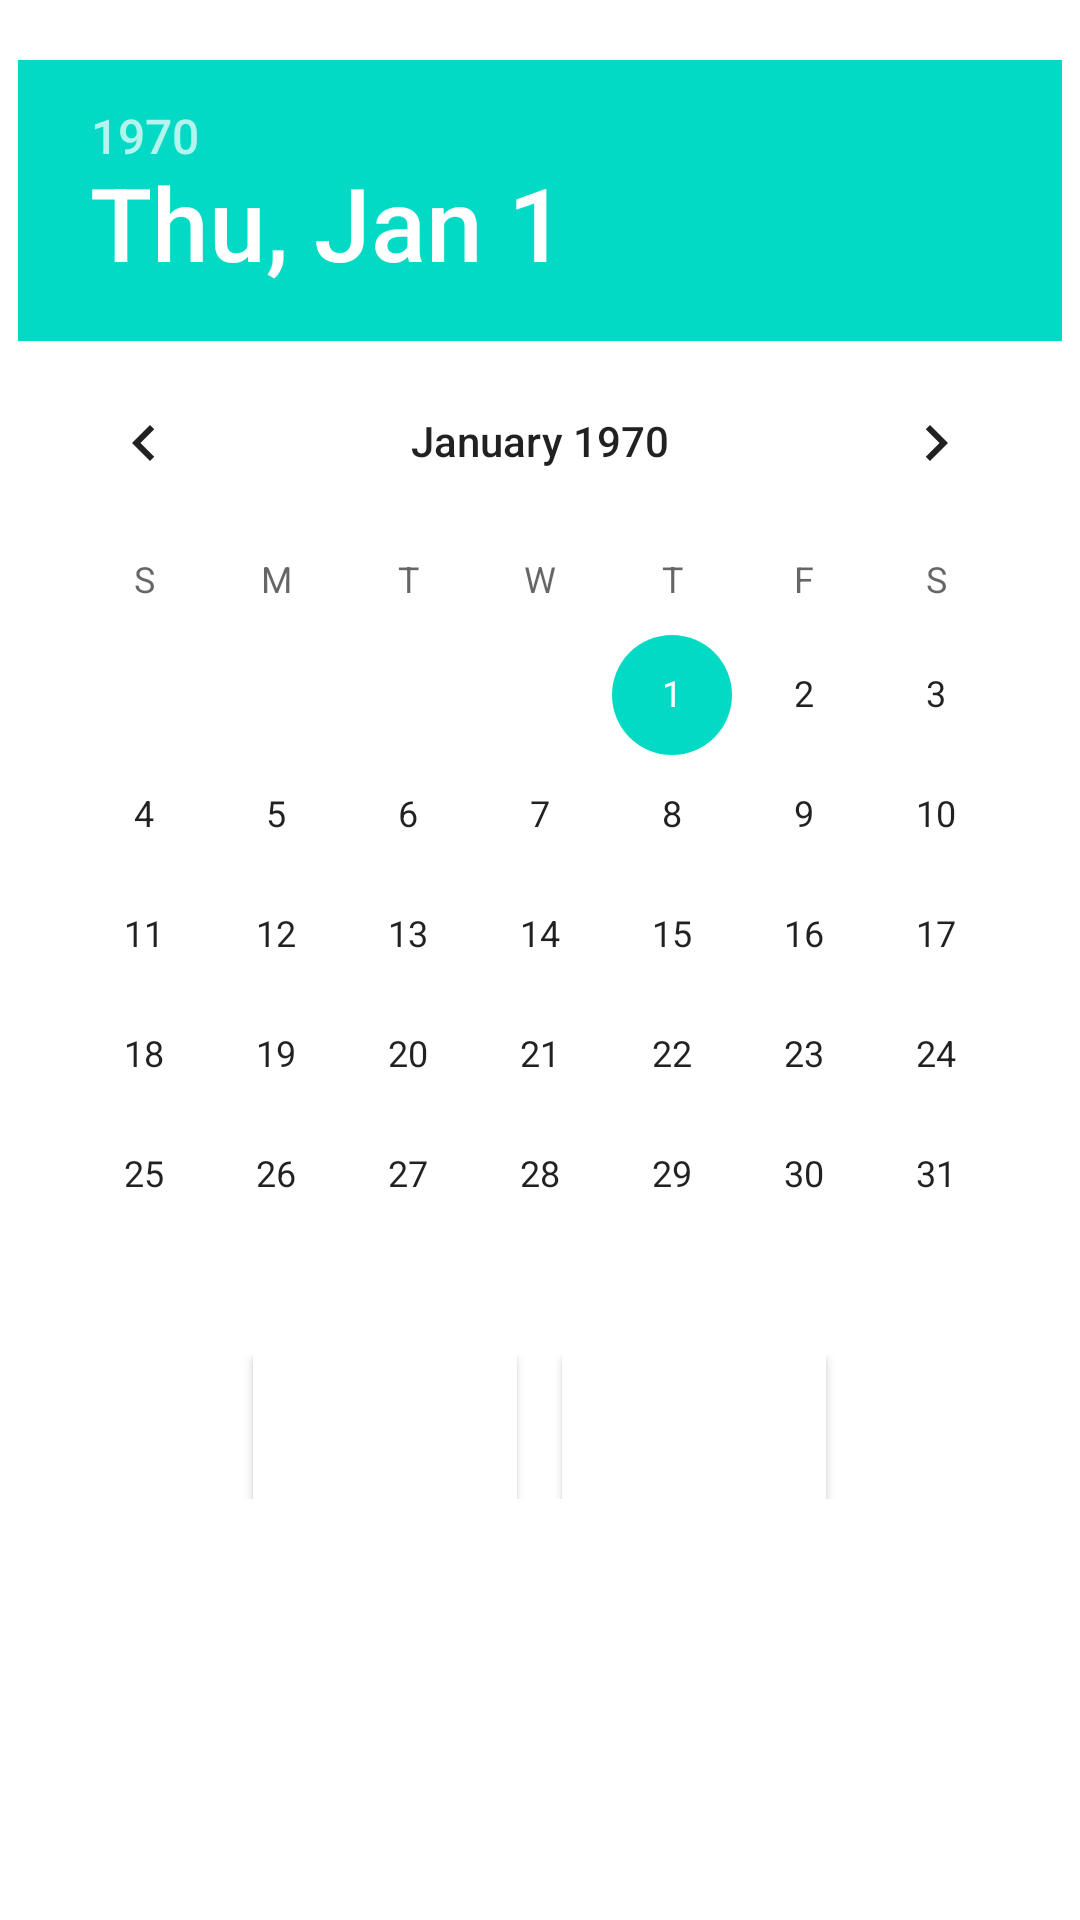

Android layout source for this screen:
<!-- AndroidManifest.xml: application theme Theme.FinalTouchAutoDetailingTabletApp -->
<!-- res/layout/dialog.xml -->
<?xml version="1.0" encoding="utf-8"?>
<RelativeLayout xmlns:android="http://schemas.android.com/apk/res/android"
    android:layout_width="match_parent"
    android:layout_height="match_parent"
    android:orientation="vertical" >
        <DatePicker
            android:id="@+id/datePicker1"
            android:layout_width="wrap_content"
            android:layout_height="wrap_content"
            android:layout_centerHorizontal="true"
            android:layout_marginTop="20dp" />
        <LinearLayout
            android:layout_width="match_parent"
            android:layout_height="wrap_content"
            android:orientation="horizontal"
            android:layout_below="@id/datePicker1"
            android:gravity="center">
                <Button
                    android:id="@+id/btn_yes"
                    android:layout_width="wrap_content"
                    android:layout_height="wrap_content"
                    android:background="@color/white"
                    android:clickable="true"
                    android:text="Book"
                    android:layout_below="@id/datePicker1"
                    android:textColor="#FFFFFF"
                    android:textStyle="bold" />

                <Button
                    android:id="@+id/btn_no"
                    android:layout_width="wrap_content"
                    android:layout_height="wrap_content"
                    android:layout_marginLeft="15dp"
                    android:background="@color/white"
                    android:clickable="true"
                    android:text="Cancel"
                    android:textColor="#FFFFFF"
                    android:textStyle="bold" />
        </LinearLayout>
</RelativeLayout>
<!-- resources referenced by this layout -->
<resources>
  <style name="Theme.FinalTouchAutoDetailingTabletApp" parent="Theme.MaterialComponents.DayNight.DarkActionBar">
          
          <item name="colorPrimary">@color/purple_500</item>
          <item name="colorPrimaryVariant">@color/purple_700</item>
          <item name="colorOnPrimary">@color/white</item>
          
          <item name="colorSecondary">@color/teal_200</item>
          <item name="colorSecondaryVariant">@color/teal_700</item>
          <item name="colorOnSecondary">@color/black</item>
          
          <item name="android:statusBarColor" tools:targetApi="l">?attr/colorPrimaryVariant</item>
          
      </style>
  <!-- not gathered from this repository: default colours our renderer supplied (Android Studio template values) -->
  <color name="purple_500">#FF6200EE</color>
  <color name="purple_700">#FF3700B3</color>
  <color name="teal_200">#FF03DAC5</color>
  <color name="teal_700">#FF018786</color>
  <color name="black">#FF000000</color>
  <color name="white">#FFFFFFFF</color>
</resources>
